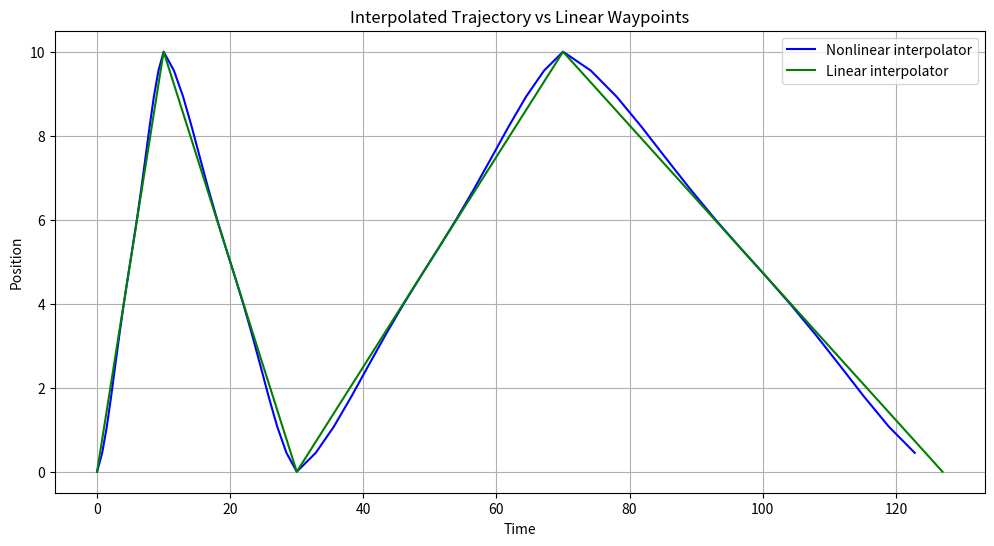

This chart was generated by the following Python code:
import sympy as sp
import numpy as np
import matplotlib.pyplot as plt
from sympy import init_printing
init_printing() 

t, k, T = sp.symbols('t k T')
s_k, s_k_next, v_k, v_k_next = sp.symbols('s_k s_k_next v_k v_k_next')
# s_k = sp.MatrixSymbol('s_k', 2, 1)
# v_k = sp.MatrixSymbol('v_k', 2, 1)
# v_k_next = sp.MatrixSymbol('v_k_next', 2, 1)

# Modified implementation; doesn't start from midpoint
t_p1 = t - k*T - T/2
t_p2 = t - k*T - T/2
x1 = (s_k + v_k * (t - k*T) - 
      (v_k_next - v_k) / T**2 * t_p1**3 * (1 + 2*t_p1/T))
x2 = (s_k + v_k * (t - k*T) -
      (v_k_next - v_k) / T**2 * t_p2**3 * (1 - 2*t_p2/T)) 
x = sp.Piecewise(
    (x1, sp.And(t >= k*T, t < (k+0.5)*T)),
    (x2, sp.And(t >= (k+0.5)*T, t < (k+1)*T))
)
y1 = (s_k + v_k * (t - k*T) + 
      (v_k_next - v_k) / T**2 * t_p1**3 * (1 + 2*t_p1/T))
y2 = (s_k + v_k * (t - k*T) +
      (v_k_next - v_k) / T**2 * t_p2**3 * (1 - 2*t_p2/T)) 
y = sp.Piecewise(
    (x1, sp.And(t >= k*T, t < (k+0.5)*T)),
    (x2, sp.And(t >= (k+0.5)*T, t < (k+1)*T))
)
# x_dot = sp.diff(x, t)
# x_2dot = sp.diff(x_dot, 2)
# print(x)
n = 15
l = 5
s_vals_x = np.zeros(l)
v_vals_x = np.array([10, 20, 40, 57, 91])
for i in range(1, len(v_vals_x)):
    s_vals_x[i] = s_vals_x[i-1] + v_vals_x[i-1]

s_vals_y = np.zeros(l)
v_vals_y = np.array([10, -10, 10, -10, 10])
for i in range(1, len(v_vals_y)):
    s_vals_y[i] = s_vals_y[i-1] + v_vals_y[i-1]

# print(s_vals_x)
# print(v_vals_x)
t_vals = np.linspace(0, l-1-1/(n), (l-1)*n)
# print(t_vals)
x_vals = []
y_vals = []
T_val = 1

for t_val in t_vals:
    k_val = int(t_val / T_val)
    # if t_val < (k_val+0.5)*T_val:
    #     k_val -= 1
    s_k_val_x = s_vals_x[k_val]
    # s_k_next_val = s_vals_x[k_val + 1]
    v_k_val_x = v_vals_x[k_val]
    v_k_next_val_x = v_vals_x[k_val + 1]

    x_val = x.subs({
            t: t_val,
            k: k_val,
            T: T_val,
            s_k: s_k_val_x,
            v_k: v_k_val_x,
            v_k_next: v_k_next_val_x
        }).evalf()
    
    x_vals.append(float(x_val))

    s_k_val_y = s_vals_y[k_val]
    # s_k_next_val = s_vals_x[k_val + 1]
    v_k_val_y = v_vals_y[k_val]
    v_k_next_val_y = v_vals_y[k_val + 1]

    y_val = y.subs({
            t: t_val,
            k: k_val,
            T: T_val,
            s_k: s_k_val_y,
            v_k: v_k_val_y,
            v_k_next: v_k_next_val_y
        }).evalf()
    
    y_vals.append(float(y_val))
# print(x_vals)
# print(y_vals)
plt.figure(figsize=(12, 6))
# plt.plot(t_vals, x_vals, color='blue', label='Nonlinear interpolator')
plt.plot(x_vals, y_vals, color='blue', label='Nonlinear interpolator')
# plt.plot([i * T_val for i in range(l)], s_vals, color='green', label='Linear interpolator')
plt.plot(s_vals_x, s_vals_y, color='green', label='Linear interpolator')
# plt.scatter([i * T_val for i in range(l)], s_vals, color='red', label='Waypoints')
plt.xlabel('Time')
plt.ylabel('Position')
plt.title('Interpolated Trajectory vs Linear Waypoints')
plt.legend()
plt.grid(True)
plt.show()
